Labelled photos from "data", an image-classification folder in OliwierKossak/tensorflow. The possible labels are: apple, banana, orange.

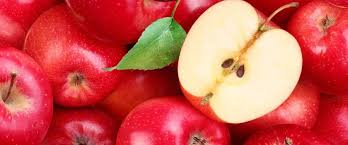
Label: apple

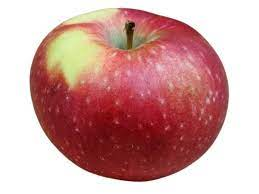
Label: apple

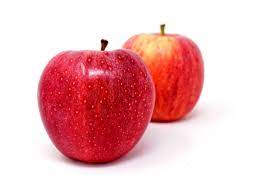
Label: apple

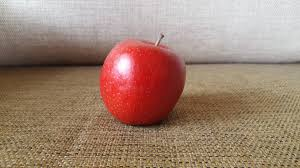
Label: apple
